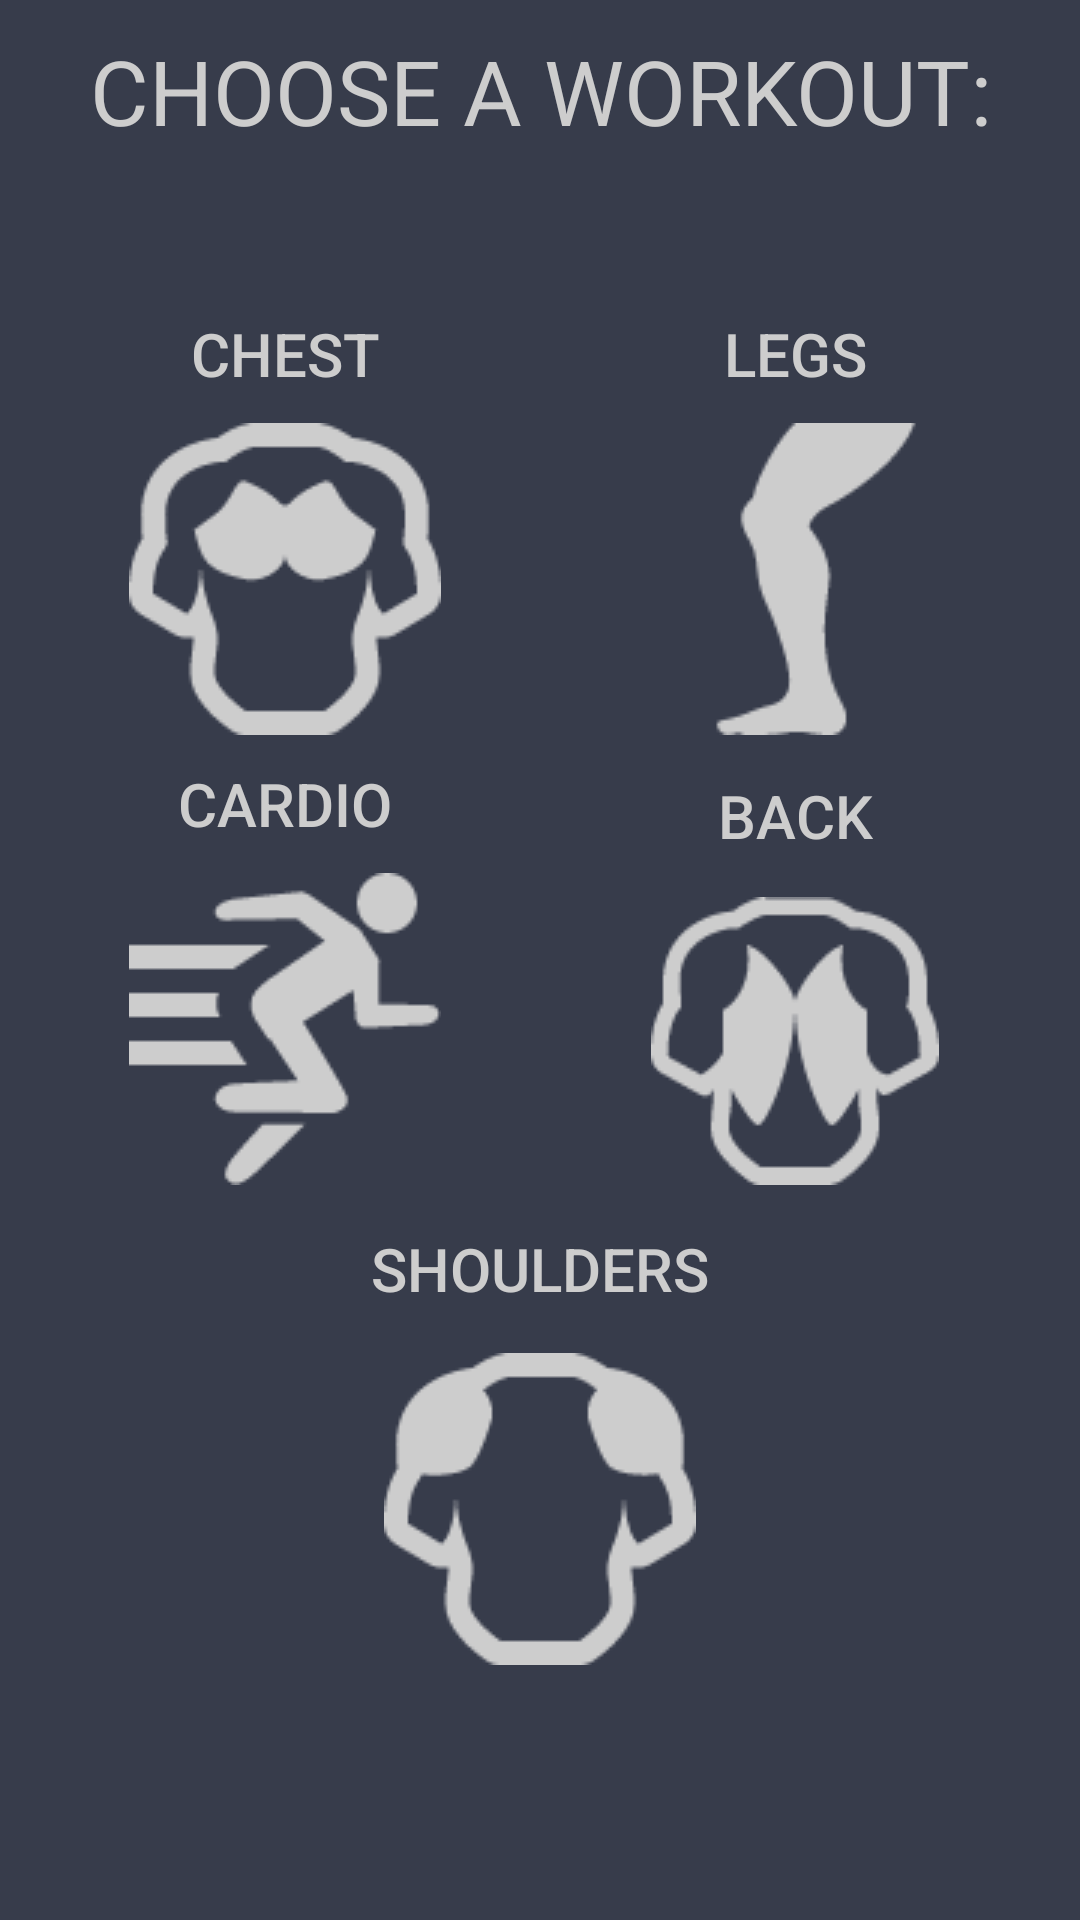

The Android layout XML behind this screen, and the referenced resources:
<!-- AndroidManifest.xml: application theme AppTheme -->
<!-- res/layout/cat_select.xml -->
<?xml version="1.0" encoding="utf-8"?>
<RelativeLayout xmlns:android="http://schemas.android.com/apk/res/android"
    android:layout_width="390dp"
    android:layout_height="match_parent">

    <TextView
        android:layout_width="match_parent"
        android:layout_height="wrap_content"
        android:text="CHOOSE A WORKOUT:"
        android:textSize="30dp"
        android:layout_marginTop="10dp"
        android:layout_marginBottom="10dp"
        android:textColor="#CDCDCD"
        android:typeface="normal"
        android:gravity="center_horizontal"
        android:id="@+id/page_title"/>

    <Button
        android:layout_width="150dp"
        android:layout_height="150dp"
        android:text="CARDIO"
        android:id="@+id/cardio_button"
        android:background="#373C4B"
        android:textColor="#CDCDCD"
        android:textSize="20sp"
        android:layout_weight="1"
        android:layout_gravity="bottom"
        android:drawableBottom="@drawable/exercise_104"
        style="?android:attr/borderlessButtonStyle"
        android:layout_centerVertical="true"
        android:layout_alignParentStart="true"
        android:layout_alignEnd="@+id/chest_button" />

    <Button
         android:layout_width="190dp"
         android:layout_height="150dp"
         android:text="LEGS"
         android:id="@+id/legs_button"
         android:background="#373C4B"
         android:textColor="#CDCDCD"
         android:textSize="20sp"
        android:layout_weight="1"

        android:layout_gravity="center_vertical"
        style="?android:attr/borderlessButtonStyle"
        android:drawableBottom="@drawable/leg_104"
        android:layout_above="@+id/cardio_button"
        android:layout_alignParentEnd="true" />

    <Button
        android:layout_width="190dp"
        android:layout_height="150dp"
        android:text="CHEST"

        android:id="@+id/chest_button"
        android:background="#373C4B"
        android:textColor="#CDCDCD"
        android:textSize="20sp"
        android:drawableBottom="@drawable/chest_104"
        android:layout_weight="1"
        style="?android:attr/borderlessButtonStyle"
        android:layout_gravity="top"
        android:layout_above="@+id/cardio_button"
        android:layout_alignParentStart="true" />

     <Button
         android:layout_width="150dp"
         android:layout_height="150dp"
         android:text="BACK"
         android:id="@+id/back_button"
         android:background="#373C4B"
         android:clickable="true"
         android:textColor="#CDCDCD"
         android:textSize="20sp"
         android:drawableBottom="@drawable/back_muscles_96"
         android:layout_weight="1"
         android:layout_gravity="bottom"
         android:layout_alignTop="@+id/cardio_button"
         android:layout_alignEnd="@+id/legs_button"
         android:layout_alignStart="@+id/legs_button"
         style="?android:attr/borderlessButtonStyle"/>

      <Button
         android:layout_width="160dp"
         android:layout_height="160dp"
         android:text="SHOULDERS"
         android:id="@+id/shoulders_button"
         android:background="#373C4B"
          android:textColor="#CDCDCD"
         android:textSize="20sp"
         android:drawableBottom="@drawable/shoulders_104"
         android:layout_gravity="right"
          android:layout_below="@+id/cardio_button"
          android:layout_centerHorizontal="true"
          style="?android:attr/borderlessButtonStyle"/>


</RelativeLayout>
<!-- resources referenced by this layout -->
<resources>
  <!-- drawable back_muscles_96: png bitmap (drawable, 2965 bytes) -->
  <!-- drawable chest_104: png bitmap (drawable, 3088 bytes) -->
  <!-- drawable exercise_104: png bitmap (drawable, 2187 bytes) -->
  <!-- drawable leg_104: png bitmap (drawable, 1608 bytes) -->
  <!-- drawable shoulders_104: png bitmap (drawable, 2642 bytes) -->
  <style name="AppTheme" parent="Theme.AppCompat.Light.DarkActionBar">
          
          <item name="android:colorBackground">@color/darkGrey</item>
          <item name="colorPrimary">@color/colorPrimary</item>
          <item name="colorPrimaryDark">@color/colorPrimaryDark</item>
          <item name="colorAccent">@color/colorAccent</item>
          <item name="android:textColorHint">@color/textColor</item>
      </style>
  <color name="darkGrey">#373C4B</color>
  <color name="colorPrimary">#3F51B5</color>
  <color name="colorPrimaryDark">#303F9F</color>
  <color name="colorAccent">#FF4081</color>
  <color name="textColor">#CDCDCD</color>
</resources>
